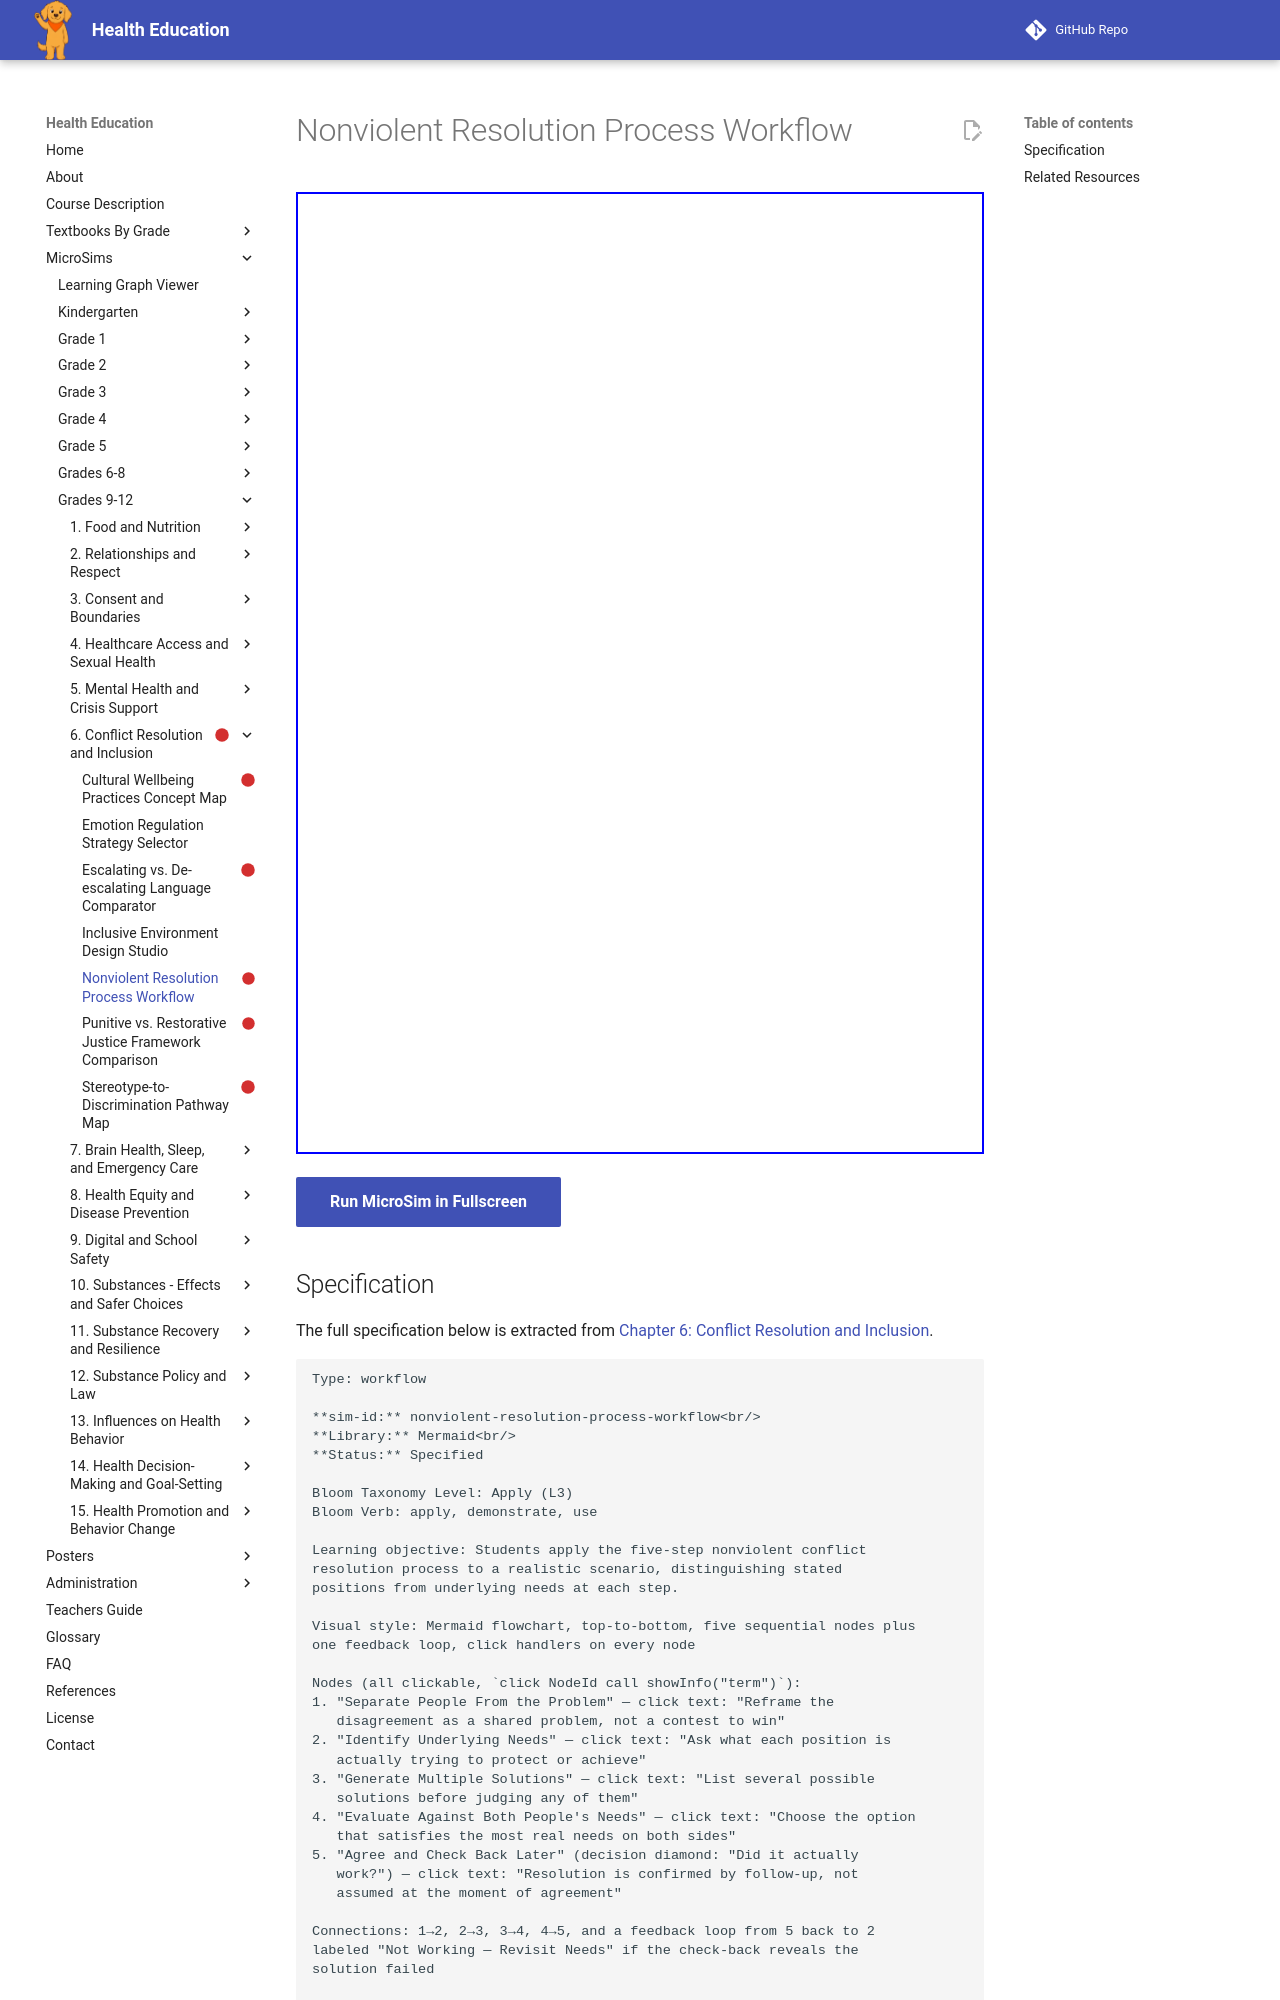

repository: dmccreary/health-education · page: sims/nonviolent-resolution-process-workflow/index.html · generator: mkdocs

---
title: Nonviolent Resolution Process Workflow
description: Students apply the five-step nonviolent conflict
status: scaffold
library: Mermaid
bloom_level: Apply (L3)
---

# Nonviolent Resolution Process Workflow



<iframe src="main.html" width="100%" height="962px"></iframe>

[Run MicroSim in Fullscreen](main.html){ .md-button .md-button--primary }
